Dataset: balanced_dataset (GitHub, kill136/visiondectect). Classes: ink accumulation, ink break, normal.

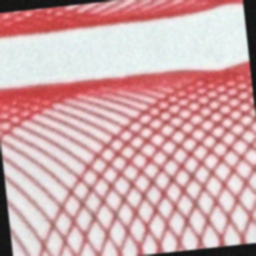
Label: ink break

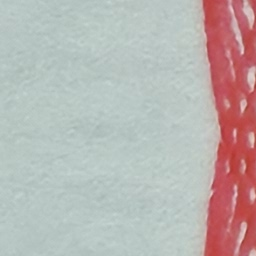
Label: normal

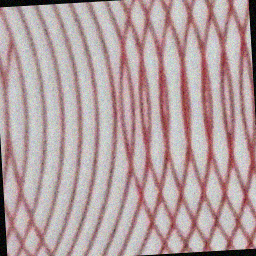
Label: ink break

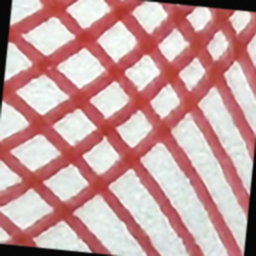
Label: ink break

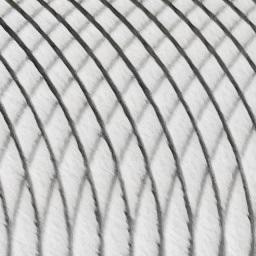
Label: normal

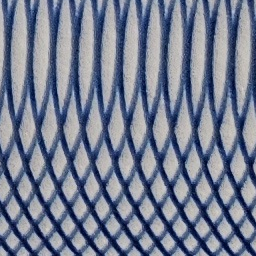
Label: normal
